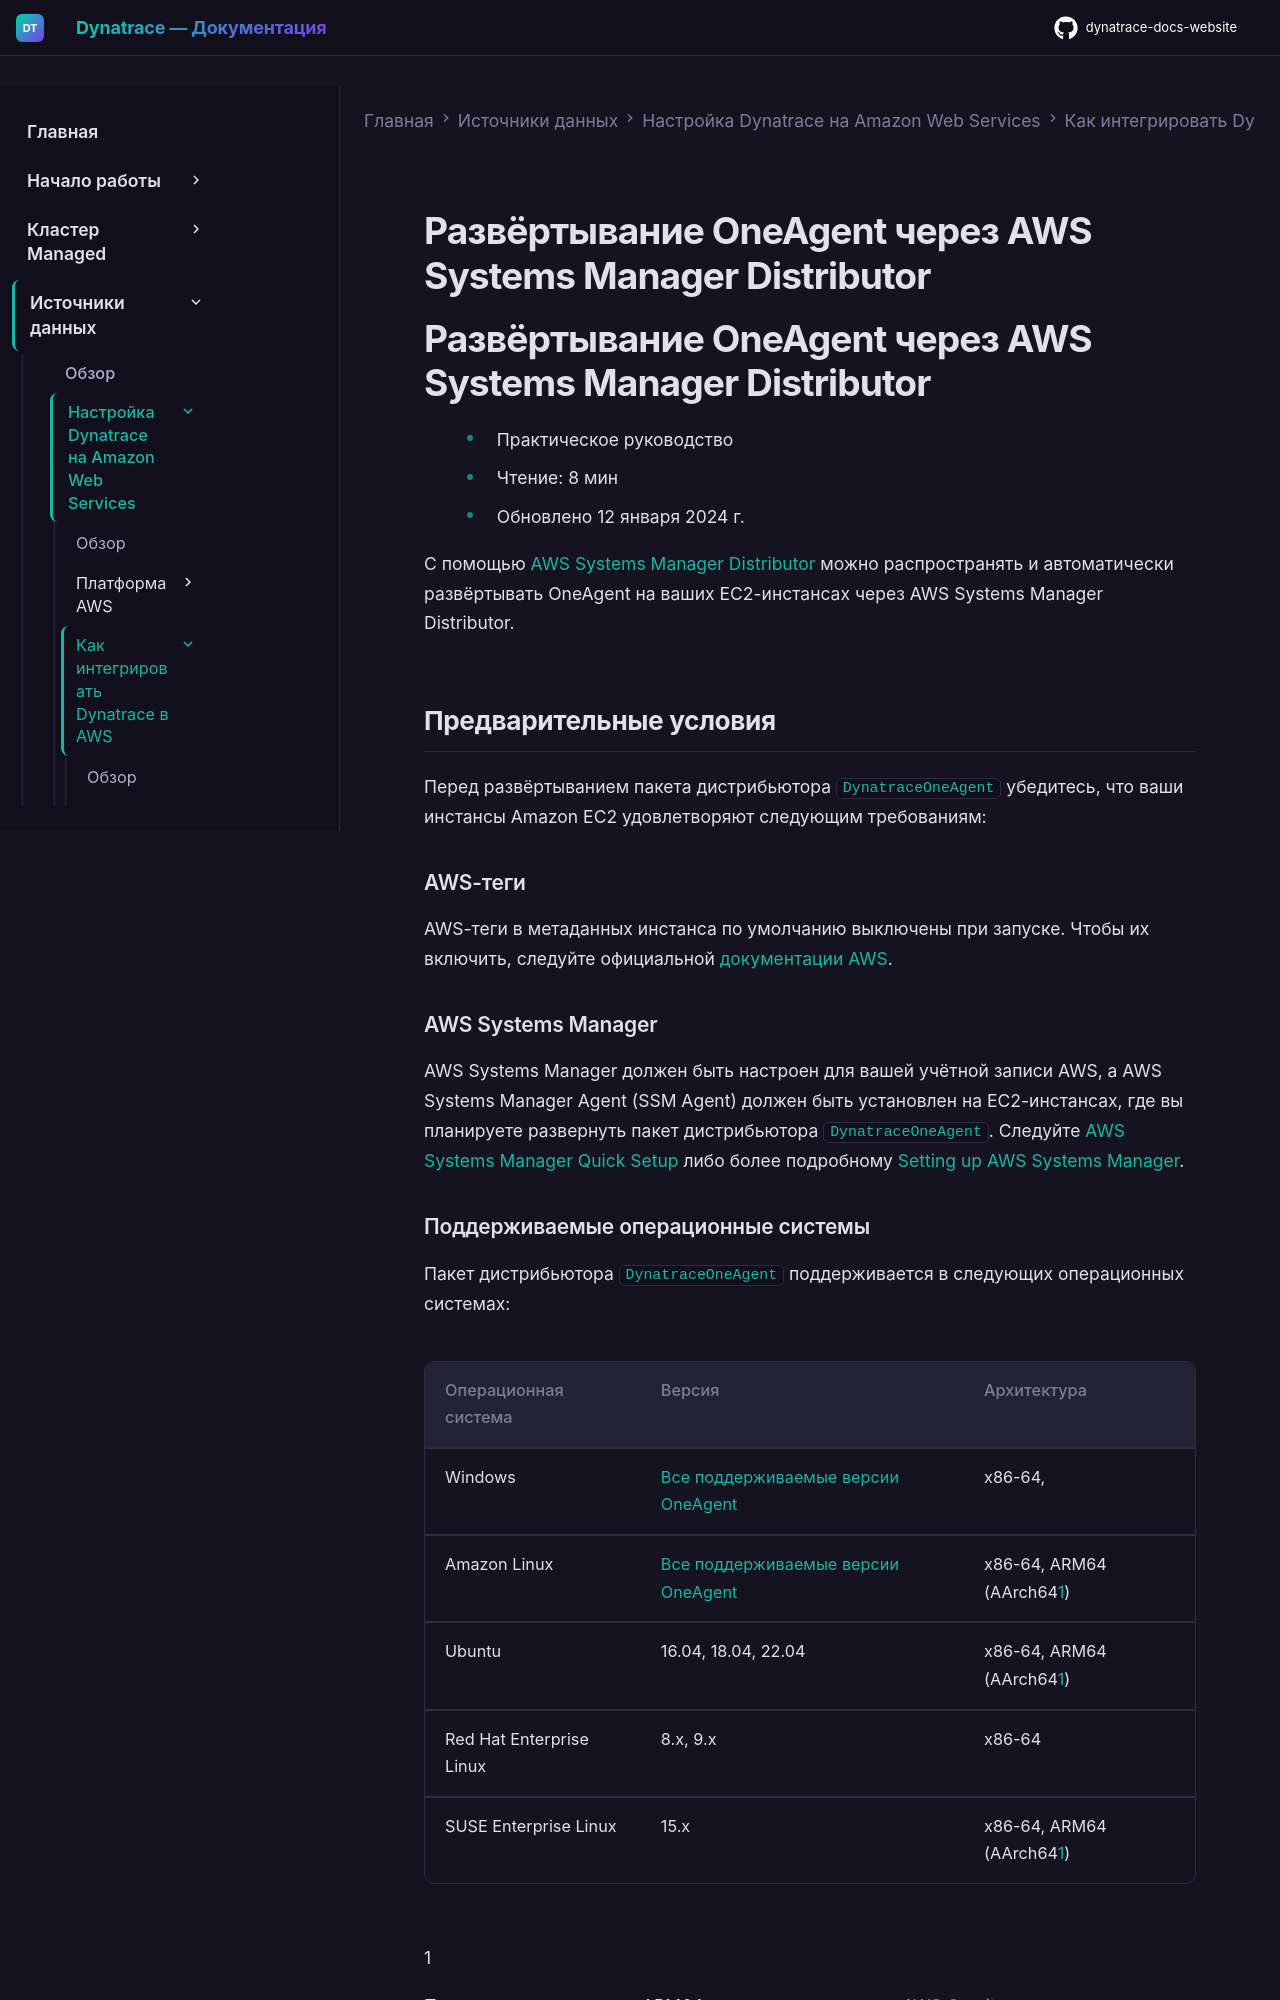

repository: Yerkebulan-Ardabayev/dynatrace-docs-website · page: managed-ru/ingest-from/amazon-web-services/integrate-into-aws/aws-ec2/deploy-oneagent-using-aws-systems-manager-distributor/index.html · generator: mkdocs

---
title: Deploy OneAgent using AWS Systems Manager Distributor
source: https://docs.dynatrace.com/managed/ingest-from/amazon-web-services/integrate-into-aws/aws-ec2/deploy-oneagent-using-aws-systems-manager-distributor
scraped: 2026-05-12T11:14:17.047906
---

# Развёртывание OneAgent через AWS Systems Manager Distributor

# Развёртывание OneAgent через AWS Systems Manager Distributor

* Практическое руководство
* Чтение: 8 мин
* Обновлено 12 января 2024 г.

С помощью [AWS Systems Manager Distributor](https://docs.aws.amazon.com/systems-manager/latest/userguide/distributor.html) можно распространять и автоматически развёртывать OneAgent на ваших EC2-инстансах через AWS Systems Manager Distributor.

## Предварительные условия

Перед развёртыванием пакета дистрибьютора `DynatraceOneAgent` убедитесь, что ваши инстансы Amazon EC2 удовлетворяют следующим требованиям:

### AWS-теги

AWS-теги в метаданных инстанса по умолчанию выключены при запуске. Чтобы их включить, следуйте официальной [документации AWS](https://dt-url.net/k2038k6).

### AWS Systems Manager

AWS Systems Manager должен быть настроен для вашей учётной записи AWS, а AWS Systems Manager Agent (SSM Agent) должен быть установлен на EC2-инстансах, где вы планируете развернуть пакет дистрибьютора `DynatraceOneAgent`. Следуйте [AWS Systems Manager Quick Setup](https://docs.aws.amazon.com/systems-manager/latest/userguide/systems-manager-quick-setup.html) либо более подробному [Setting up AWS Systems Manager](https://docs.aws.amazon.com/systems-manager/latest/userguide/systems-manager-setting-up.html).
